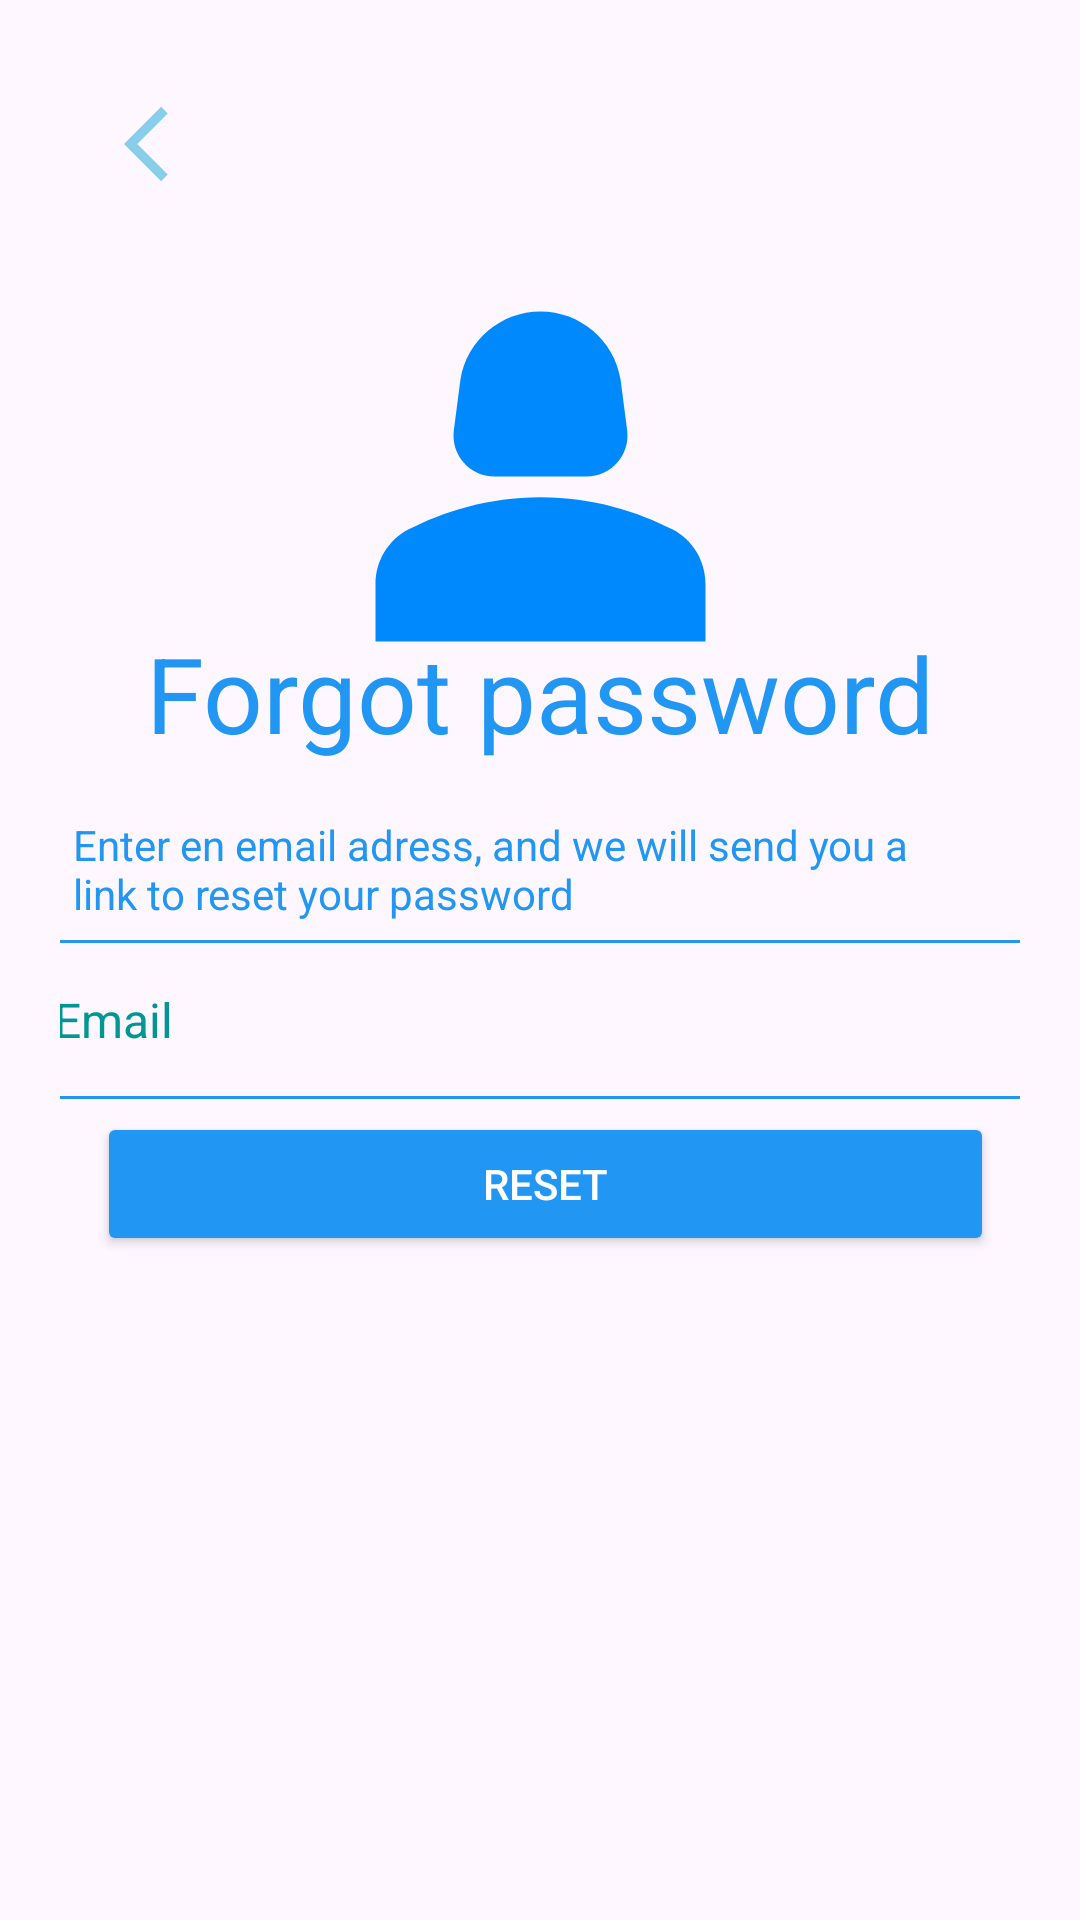

This screen was rendered from an Android layout file. Write that file and the resources it references.
<!-- AndroidManifest.xml: application theme Theme.Wecare -->
<!-- res/layout/forgot_password_activity.xml -->
<?xml version="1.0" encoding="utf-8"?>
<androidx.constraintlayout.widget.ConstraintLayout xmlns:android="http://schemas.android.com/apk/res/android"
    xmlns:app="http://schemas.android.com/apk/res-auto"
    xmlns:tools="http://schemas.android.com/tools"
    android:layout_width="match_parent"
    android:layout_height="match_parent"
    android:gravity="center"
    android:orientation="vertical"
    android:padding="20dp">

    <ImageView
        android:id="@+id/backButton"
        android:layout_width="47dp"
        android:layout_height="30dp"
        android:src="@drawable/baseline_arrow_back_ios_24"
        app:layout_constraintBottom_toBottomOf="parent"
        app:layout_constraintEnd_toEndOf="parent"
        app:layout_constraintHorizontal_bias="0.046"
        app:layout_constraintStart_toStartOf="parent"
        app:layout_constraintTop_toTopOf="parent"
        app:layout_constraintVertical_bias="0.023" />

    <EditText
        android:id="@+id/forgetpasswordemail"
        style="@style/Widget.AppCompat.AutoCompleteTextView"
        android:layout_width="345dp"
        android:layout_height="53dp"
        android:layout_alignParentStart="true"
        android:layout_alignParentTop="true"
        android:layout_alignParentEnd="true"
        android:layout_alignParentBottom="false"
        android:autofillHints=""
        android:background="@drawable/edittextborder"
        android:ems="10"
        android:hint="@string/email"
        android:inputType="textEmailAddress"
        android:lineSpacingExtra="8sp"
        android:padding="10dp"
        android:textAlignment="gravity"

        android:textColorHint="#009694"
        android:textSize="16sp"
        app:layout_constraintBottom_toBottomOf="parent"
        app:layout_constraintEnd_toEndOf="parent"
        app:layout_constraintStart_toStartOf="parent"
        app:layout_constraintTop_toTopOf="parent"
        app:layout_constraintVertical_bias="0.536" />

    <TextView
        android:id="@+id/textView3"
        android:layout_width="301dp"
        android:layout_height="36dp"
        android:text="Enter en email adress, and we will send you a link to reset your password"
        android:textColor="#2196F3"
        app:layout_constraintBottom_toBottomOf="parent"
        app:layout_constraintEnd_toEndOf="parent"
        app:layout_constraintHorizontal_bias="0.227"
        app:layout_constraintStart_toStartOf="parent"
        app:layout_constraintTop_toTopOf="parent"
        app:layout_constraintVertical_bias="0.447" />

    <TextView
        android:id="@+id/textView2"
        android:layout_width="wrap_content"
        android:layout_height="wrap_content"
        android:text="Forgot password"
        android:textColor="#2196F3"
        android:textSize="35dp"
        app:layout_constraintBottom_toBottomOf="parent"
        app:layout_constraintEnd_toEndOf="parent"
        app:layout_constraintHorizontal_bias="0.498"
        app:layout_constraintStart_toStartOf="parent"
        app:layout_constraintTop_toTopOf="parent"
        app:layout_constraintVertical_bias="0.339" />

    <ImageView
        android:id="@+id/imageView"
        android:layout_width="165dp"
        android:layout_height="146dp"
        android:layout_marginBottom="21dp"
        android:scaleType="centerCrop"
        android:src="@drawable/baseline_person_2_24"
        app:layout_constraintBottom_toBottomOf="parent"
        app:layout_constraintEnd_toEndOf="parent"
        app:layout_constraintStart_toStartOf="parent"
        app:layout_constraintTop_toTopOf="parent"
        app:layout_constraintVertical_bias="0.152" />

    <Button
        android:id="@+id/resetbutton"
        android:layout_width="299dp"
        android:layout_height="wrap_content"
        android:layout_alignParentTop="true"
        android:layout_alignParentEnd="true"
        android:layout_gravity="center"

        android:backgroundTint="@color/blue"
        android:text="Reset"
        android:textColor="@android:color/white"
        app:cornerRadius="5dp"
        app:layout_constraintBottom_toBottomOf="parent"
        app:layout_constraintEnd_toEndOf="parent"
        app:layout_constraintHorizontal_bias="0.589"
        app:layout_constraintStart_toStartOf="parent"
        app:layout_constraintTop_toTopOf="parent"
        app:layout_constraintVertical_bias="0.635" />
</androidx.constraintlayout.widget.ConstraintLayout>
<!-- resources referenced by this layout -->
<resources>
  <color name="blue">#2196F3</color>
  <!-- drawable baseline_arrow_back_ios_24 (drawable) -->
  <vector android:autoMirrored="true" android:height="24dp"
      android:tint="#87CEEB" android:viewportHeight="24"
      android:viewportWidth="24" android:width="24dp" xmlns:android="http://schemas.android.com/apk/res/android">
      <path android:fillColor="@android:color/holo_blue_bright" android:pathData="M11.67,3.87L9.9,2.1 0,12l9.9,9.9 1.77,-1.77L3.54,12z"/>
  </vector>
  <!-- drawable baseline_person_2_24 (drawable) -->
  <vector android:height="24dp" android:tint="#0089FD"
      android:viewportHeight="24" android:viewportWidth="24"
      android:width="24dp" xmlns:android="http://schemas.android.com/apk/res/android">
      <path android:fillColor="@android:color/white" android:pathData="M18.39,14.56C16.71,13.7 14.53,13 12,13c-2.53,0 -4.71,0.7 -6.39,1.56C4.61,15.07 4,16.1 4,17.22V20h16v-2.78C20,16.1 19.39,15.07 18.39,14.56z"/>
      <path android:fillColor="@android:color/white" android:pathData="M9.78,12h4.44c1.21,0 2.14,-1.06 1.98,-2.26l-0.32,-2.45C15.57,5.39 13.92,4 12,4S8.43,5.39 8.12,7.29L7.8,9.74C7.64,10.94 8.57,12 9.78,12z"/>
  </vector>
  <!-- drawable edittextborder (drawable) -->
  <?xml version="1.0" encoding="utf-8"?>
  <shape xmlns:android="http://schemas.android.com/apk/res/android" android:shape="rectangle">
      <stroke
          android:width="1dp"
          android:color="@color/blue"
  
  
          />
      <corners
          android:radius="5dp"
  
          />
  
  
  
  
  
  
  
  </shape>
  <string name="email">Email</string>
  <style name="Theme.Wecare" parent="Base.Theme.Wecare" />
  <style name="Base.Theme.Wecare" parent="Theme.Material3.DayNight.NoActionBar">
          
          <item name="colorPrimary">@color/blue</item>
          <item name="colorSecondary">@color/light_blue</item>
          <item name="android:textColor">@color/blue</item>
      </style>
  <color name="light_blue">#BCE0FD</color>
</resources>
